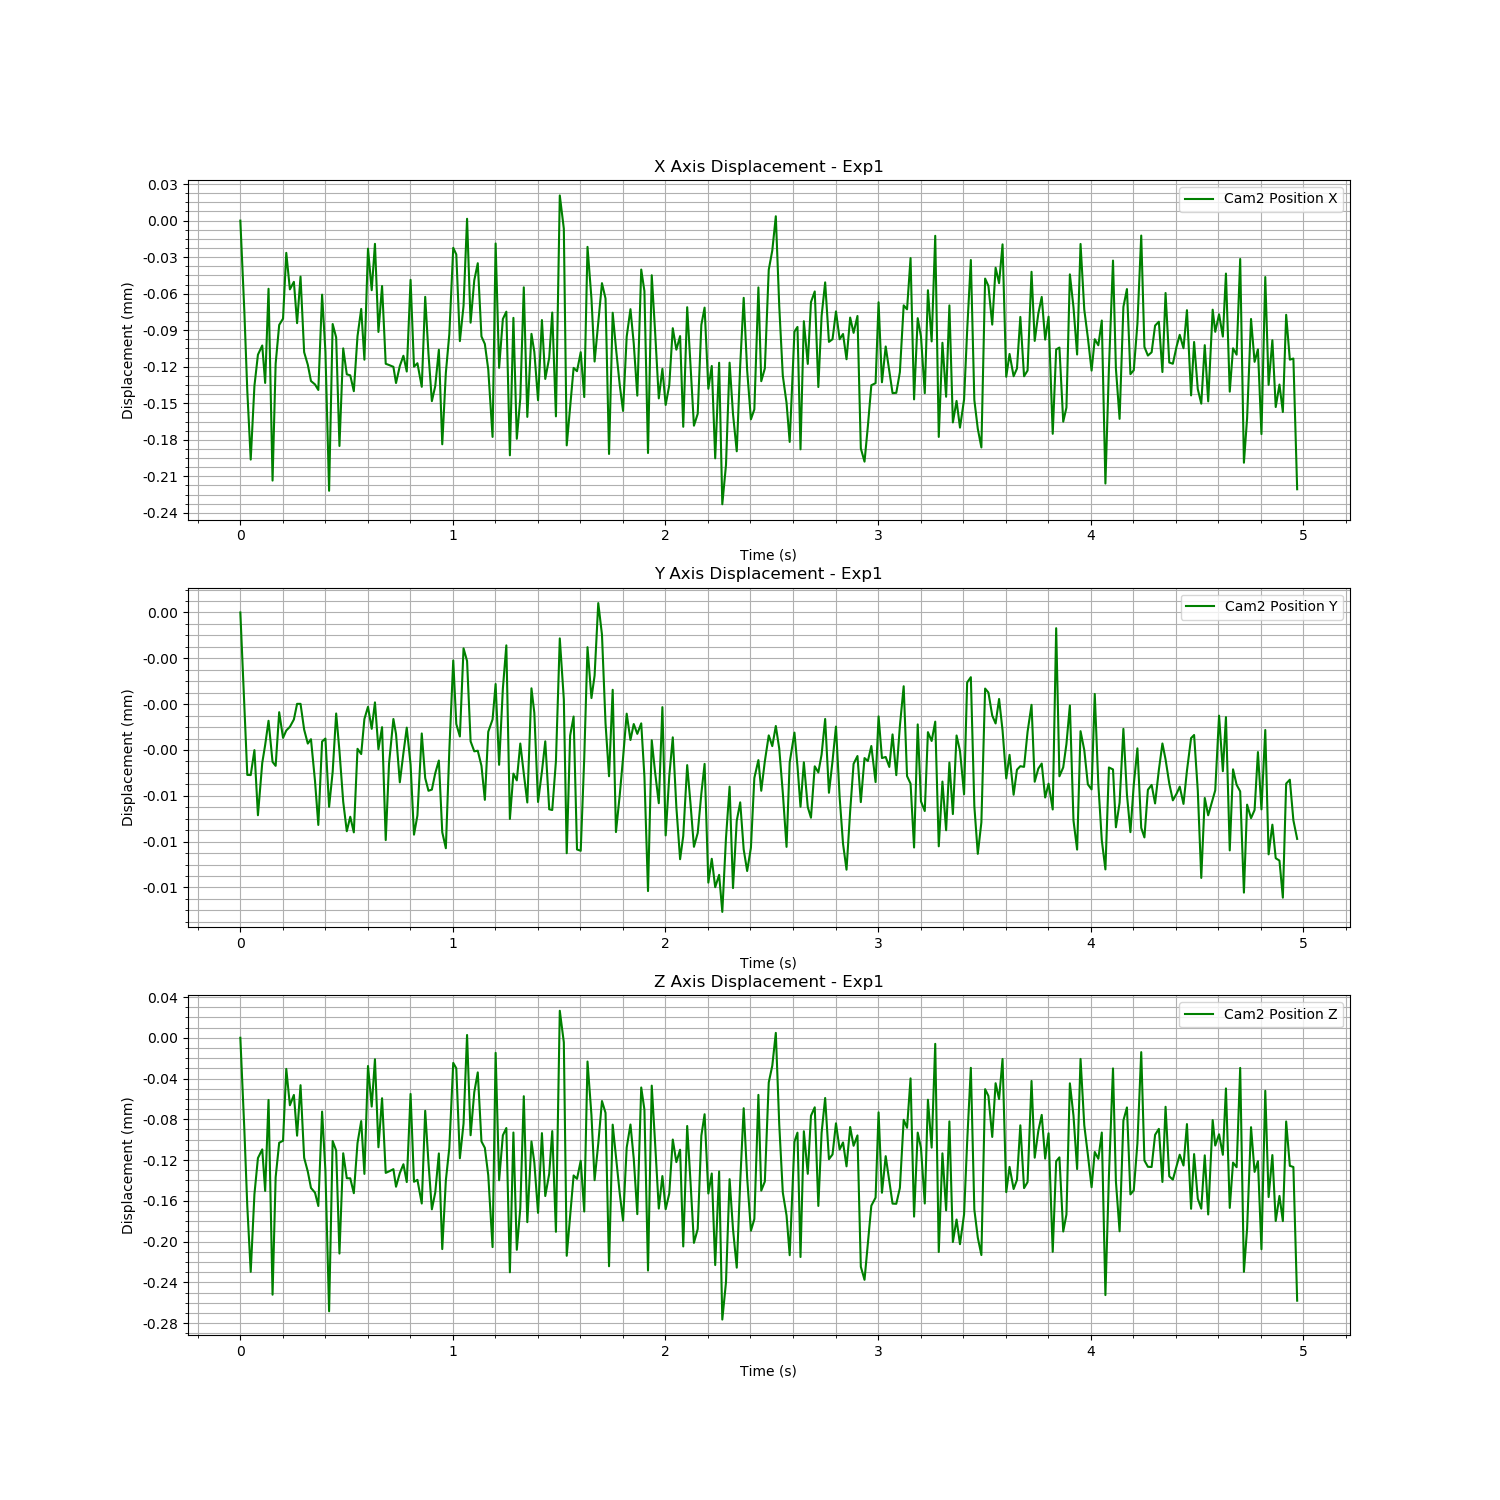

The file beside this chart, header and first rows:
Time (s), Cam2 Fiducial ID, Cam2 Position X, Cam2 Position Y, Cam2 Position Z, Cam2 Rotation X, Cam2 Rotation Y, Cam2 Rotation Z, Cam2 Rotation W
1723625075, 0, 0.6034, 0.0113, 0.7308, 0.9414, 0.01061, -0.3371, -0.002174
1723625075, 0, 0.6033, 0.0113, 0.7308, 0.9414, 0.01065, -0.3372, -0.002243
1723625075, 0, 0.6032, 0.0113, 0.7307, 0.9413, 0.01065, -0.3373, -0.002312
1723625075, 0, 0.6032, 0.0113, 0.7306, 0.9413, 0.01074, -0.3373, -0.002171
1723625075, 0, 0.6032, 0.0113, 0.7307, 0.9414, 0.01074, -0.3372, -0.00204
1723625075, 0, 0.6033, 0.0113, 0.7307, 0.9414, 0.01078, -0.3372, -0.002093
1723625075, 0, 0.6033, 0.0113, 0.7307, 0.9414, 0.01075, -0.3372, -0.00215
1723625075, 0, 0.6032, 0.0113, 0.7307, 0.9413, 0.01076, -0.3373, -0.00213
1723625075, 0, 0.6033, 0.0113, 0.7308, 0.9414, 0.01072, -0.3371, -0.002111
1723625075, 0, 0.6032, 0.0113, 0.7306, 0.9413, 0.01073, -0.3374, -0.002171
1723625075, 0, 0.6033, 0.0113, 0.7307, 0.9414, 0.01071, -0.3372, -0.002219
1723625075, 0, 0.6033, 0.0113, 0.7307, 0.9413, 0.01072, -0.3373, -0.002155
1723625075, 0, 0.6033, 0.0113, 0.7307, 0.9413, 0.01067, -0.3373, -0.002358
1723625075, 0, 0.6033, 0.0113, 0.7308, 0.9414, 0.01067, -0.3372, -0.002385
1723625075, 0, 0.6033, 0.0113, 0.7308, 0.9414, 0.01065, -0.3372, -0.002336
1723625075, 0, 0.6033, 0.0113, 0.7308, 0.9414, 0.01059, -0.3372, -0.002338
1723625075, 0, 0.6033, 0.0113, 0.7307, 0.9414, 0.01063, -0.3372, -0.002304
1723625075, 0, 0.6033, 0.0113, 0.7308, 0.9414, 0.01073, -0.3371, -0.002161
1723625075, 0, 0.6033, 0.0113, 0.7307, 0.9414, 0.01077, -0.3371, -0.002177
1723625075, 0, 0.6032, 0.0113, 0.7307, 0.9414, 0.01072, -0.3371, -0.002144
1723625075, 0, 0.6032, 0.0113, 0.7307, 0.9414, 0.01075, -0.3372, -0.002182
1723625075, 0, 0.6032, 0.0113, 0.7307, 0.9414, 0.01073, -0.3372, -0.002157
1723625075, 0, 0.6032, 0.0113, 0.7307, 0.9414, 0.01072, -0.3372, -0.002254
1723625075, 0, 0.6033, 0.0113, 0.7308, 0.9414, 0.01068, -0.3371, -0.002355
1723625075, 0, 0.6033, 0.0113, 0.7307, 0.9413, 0.01064, -0.3373, -0.002309
1723625075, 0, 0.6031, 0.0113, 0.7306, 0.9413, 0.01065, -0.3375, -0.002355
1723625075, 0, 0.6033, 0.0113, 0.7307, 0.9414, 0.01063, -0.3372, -0.00239
1723625075, 0, 0.6033, 0.0113, 0.7307, 0.9414, 0.01065, -0.3372, -0.002227
1723625075, 0, 0.6032, 0.0113, 0.7306, 0.9413, 0.01074, -0.3373, -0.002154
1723625075, 0, 0.6033, 0.0113, 0.7307, 0.9414, 0.01078, -0.3372, -0.002245
1723625075, 0, 0.6032, 0.01129, 0.7307, 0.9414, 0.01082, -0.3372, -0.002253
1723625075, 0, 0.6032, 0.0113, 0.7307, 0.9414, 0.0108, -0.3371, -0.002275
1723625075, 0, 0.6032, 0.01129, 0.7307, 0.9414, 0.01084, -0.3372, -0.002196
1723625075, 0, 0.6033, 0.0113, 0.7307, 0.9414, 0.01074, -0.3371, -0.002154
1723625075, 0, 0.6033, 0.0113, 0.7308, 0.9414, 0.01073, -0.3372, -0.00221
1723625075, 0, 0.6033, 0.0113, 0.7307, 0.9413, 0.01073, -0.3373, -0.00227
1723625075, 0, 0.6033, 0.0113, 0.7308, 0.9414, 0.01067, -0.3371, -0.002309
1723625075, 0, 0.6033, 0.0113, 0.7308, 0.9414, 0.01064, -0.3372, -0.002366
1723625075, 0, 0.6033, 0.0113, 0.7308, 0.9414, 0.01067, -0.3371, -0.00226
1723625075, 0, 0.6033, 0.0113, 0.7307, 0.9413, 0.01067, -0.3373, -0.002308
1723625075, 0, 0.6033, 0.0113, 0.7308, 0.9414, 0.01066, -0.3372, -0.002234
1723625075, 0, 0.6033, 0.01129, 0.7307, 0.9414, 0.01081, -0.3372, -0.002319
1723625075, 0, 0.6032, 0.0113, 0.7307, 0.9414, 0.01069, -0.3373, -0.002196
1723625075, 0, 0.6032, 0.0113, 0.7307, 0.9414, 0.01075, -0.3372, -0.002128
1723625075, 0, 0.6032, 0.0113, 0.7307, 0.9414, 0.01076, -0.3373, -0.002072
1723625075, 0, 0.6032, 0.0113, 0.7307, 0.9414, 0.01077, -0.3371, -0.002236
1723625075, 0, 0.6033, 0.0113, 0.7307, 0.9414, 0.01077, -0.3371, -0.002193
1723625075, 0, 0.6032, 0.0113, 0.7307, 0.9414, 0.01073, -0.3372, -0.002111
1723625075, 0, 0.6033, 0.0113, 0.7308, 0.9414, 0.01068, -0.3372, -0.002342
1723625075, 0, 0.6032, 0.01129, 0.7307, 0.9414, 0.01074, -0.3372, -0.002368
1723625075, 0, 0.6033, 0.0113, 0.7307, 0.9413, 0.01068, -0.3373, -0.002388
1723625076, 0, 0.6032, 0.0113, 0.7307, 0.9414, 0.01068, -0.3373, -0.002194
1723625076, 0, 0.6033, 0.0113, 0.7308, 0.9414, 0.0107, -0.3373, -0.002361
1723625076, 0, 0.6033, 0.0113, 0.7307, 0.9414, 0.01076, -0.3372, -0.002245
1723625076, 0, 0.6032, 0.0113, 0.7307, 0.9413, 0.01076, -0.3373, -0.002281
1723625076, 0, 0.6032, 0.0113, 0.7307, 0.9413, 0.01075, -0.3373, -0.002205
1723625076, 0, 0.6033, 0.0113, 0.7307, 0.9414, 0.01075, -0.3372, -0.002219
1723625076, 0, 0.6032, 0.01129, 0.7306, 0.9413, 0.01084, -0.3373, -0.002081
1723625076, 0, 0.6032, 0.01129, 0.7307, 0.9414, 0.01082, -0.3371, -0.002232
1723625076, 0, 0.6033, 0.0113, 0.7307, 0.9414, 0.01069, -0.3372, -0.002338
... 239 more rows
